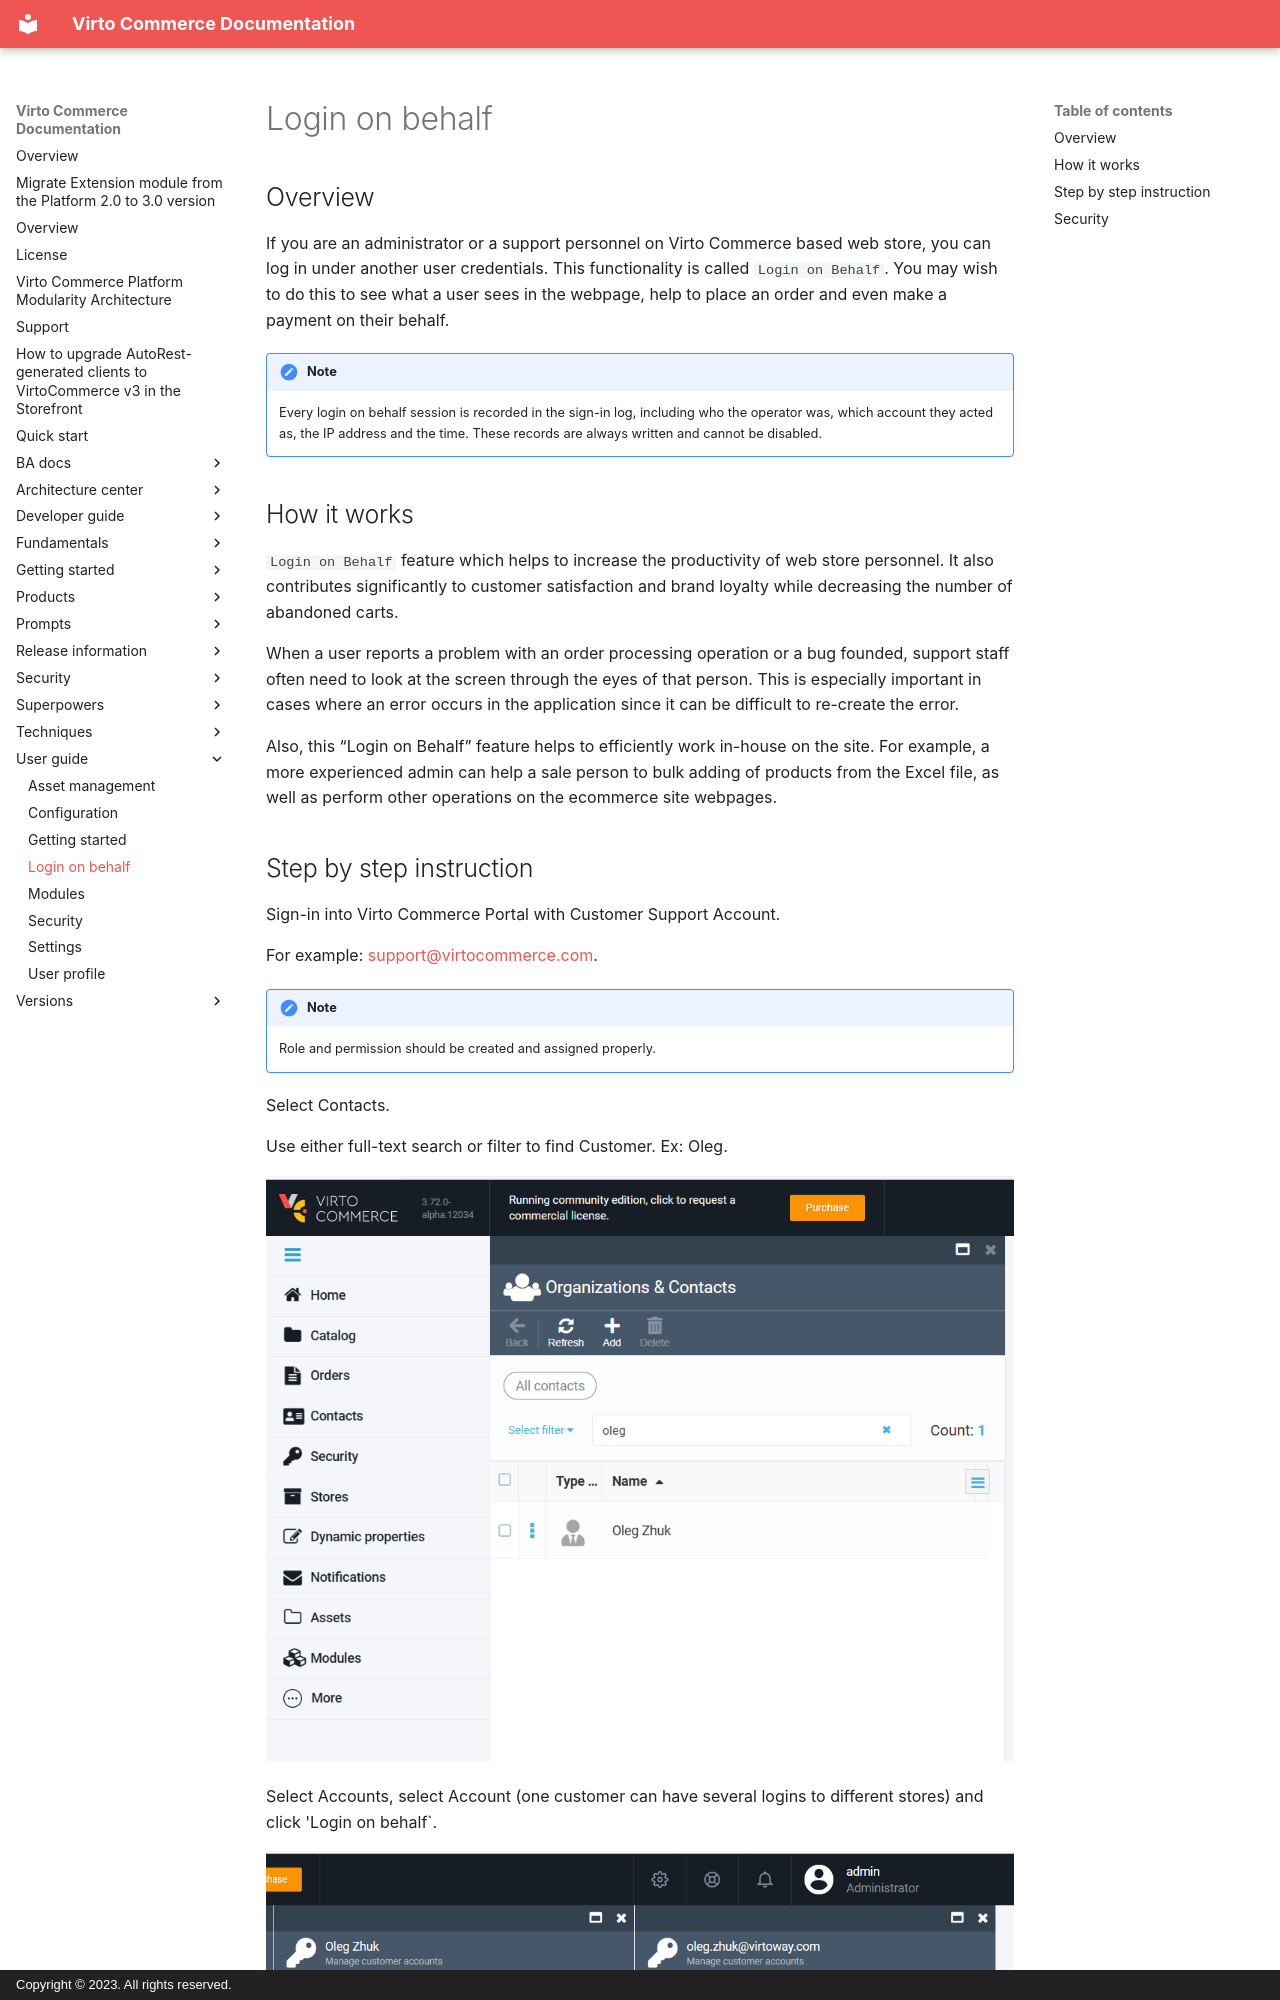

repository: VirtoCommerce/vc-platform · page: user-guide/login-on-behalf/index.html · generator: mkdocs · copyright: Copyright © 2023. All rights reserved.

# Login on behalf

## Overview

If you are an administrator or a support personnel on Virto Commerce based web store, you can log in under another user credentials. This functionality is called `Login on Behalf`. You may wish to do this to see what a user sees in the webpage, help to place an order and even make a payment on their behalf.

!!! note
    Every login on behalf session is recorded in the sign-in log, including who the operator
    was, which account they acted as, the IP address and the time. These records are always
    written and cannot be disabled.

## How it works
`Login on Behalf` feature which helps to increase the productivity of web store personnel. It also contributes significantly to customer satisfaction and brand loyalty while decreasing the number of abandoned carts.

When a user reports a problem with an order processing operation or a bug founded, support staff often need to look at the screen through the eyes of that person. This is especially important in cases where an error occurs in the application since it can be difficult to re-create the error.

Also, this “Login on Behalf” feature helps to efficiently work in-house on the site. For example, a more experienced admin can help a sale person to bulk adding of products from the Excel file, as well as perform other operations on the ecommerce site webpages.
